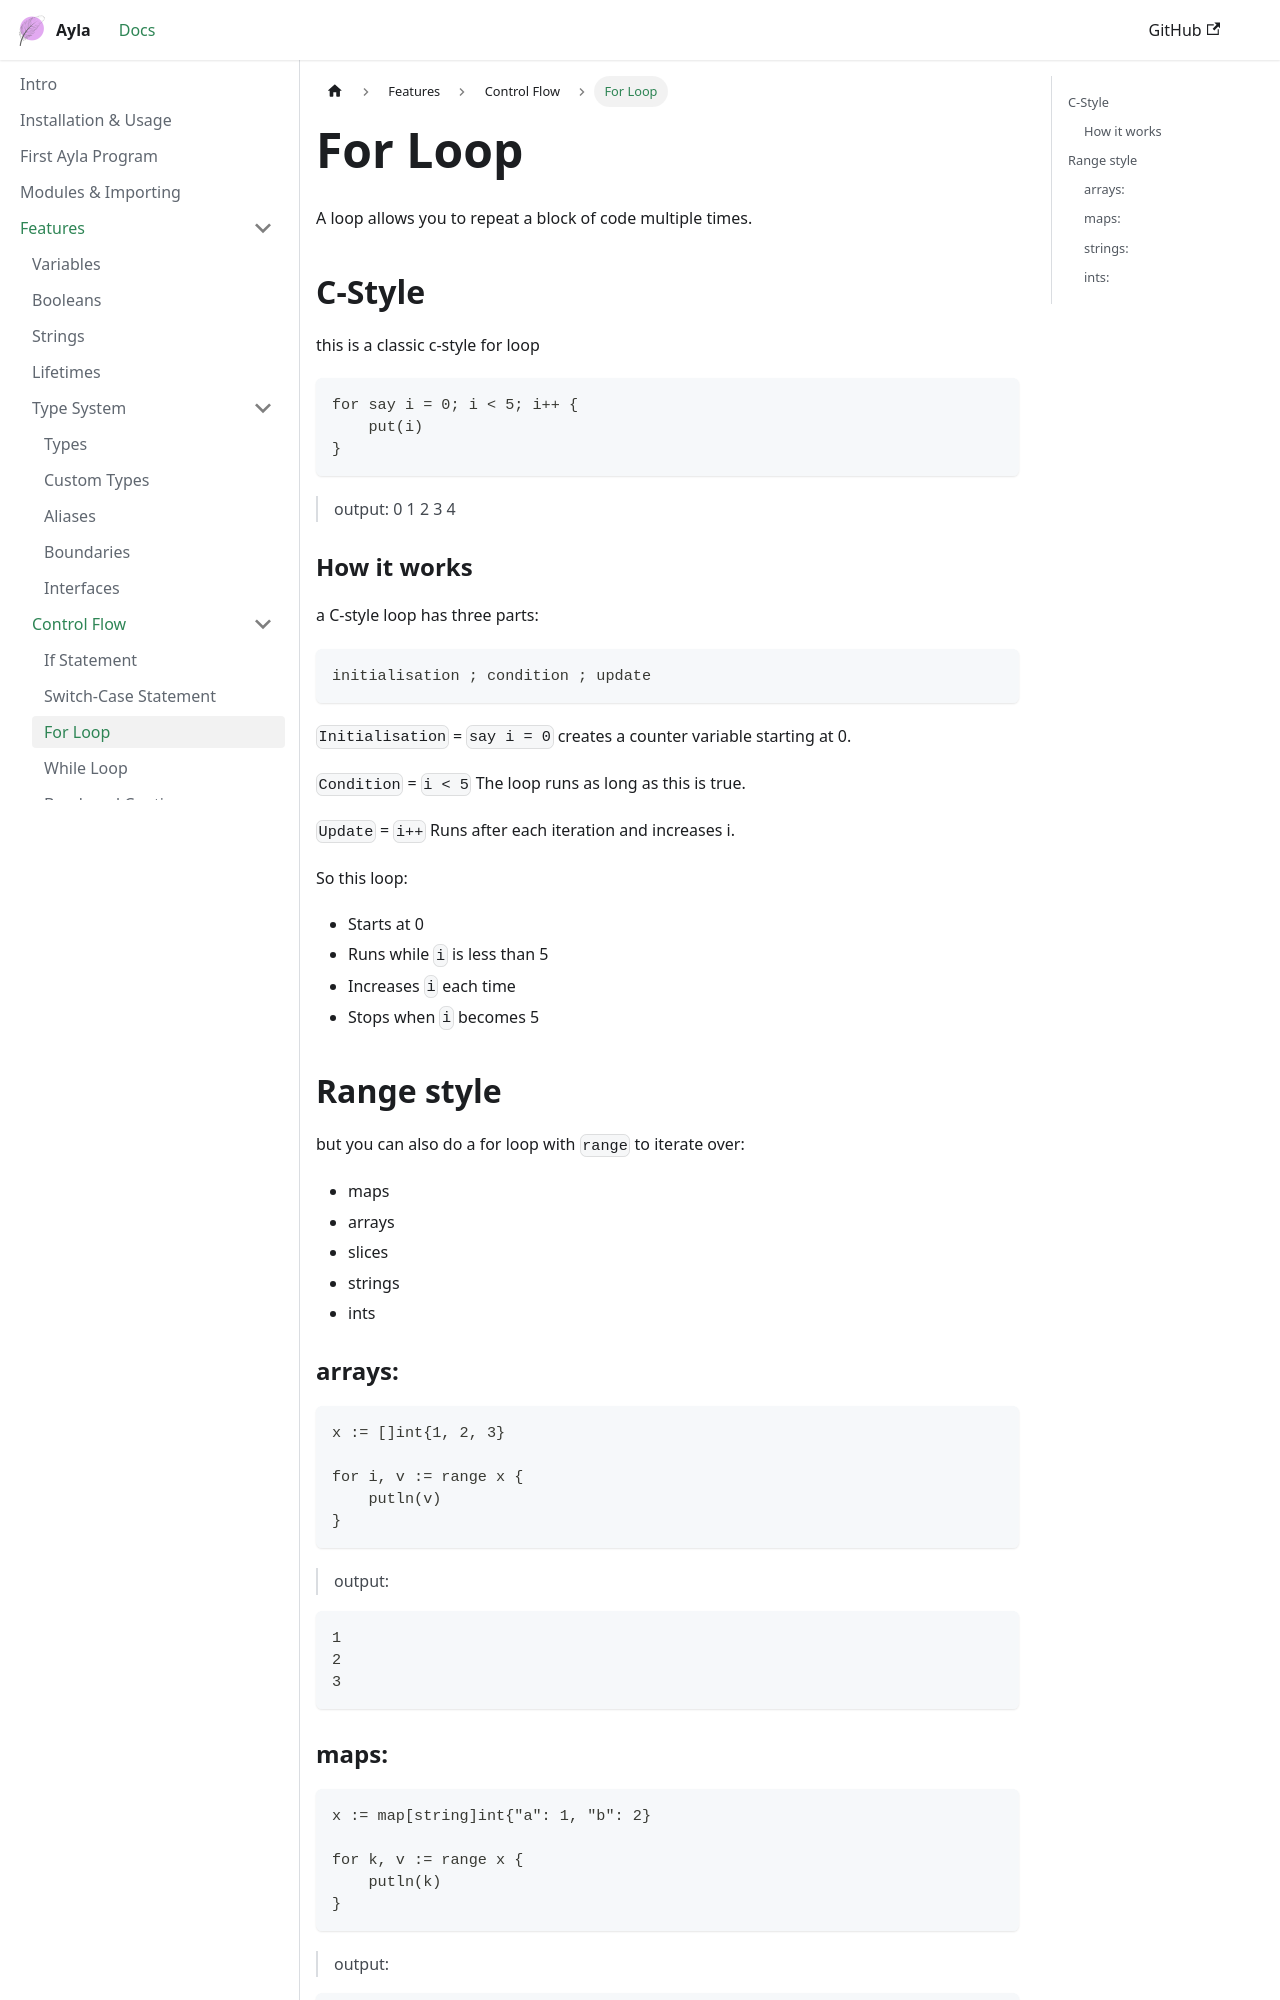

repository: z-sk1/ayla-lang · page: docs/language/control-flow/for/index.html · generator: docusaurus

# For Loop
A loop allows you to repeat a block of code multiple times.

## C-Style
this is a classic c-style for loop
```ayla
for say i = 0; i < 5; i++ {
    put(i) 
}
```
> output: 0 1 2 3 4

### How it works
a C-style loop has three parts:

```
initialisation ; condition ; update
```

`Initialisation` = `say i = 0`
creates a counter variable starting at 0.

`Condition` = `i < 5`
The loop runs as long as this is true.

`Update` = `i++`
Runs after each iteration and increases i.

So this loop:

- Starts at 0
- Runs while `i` is less than 5
- Increases `i` each time
- Stops when `i` becomes 5
